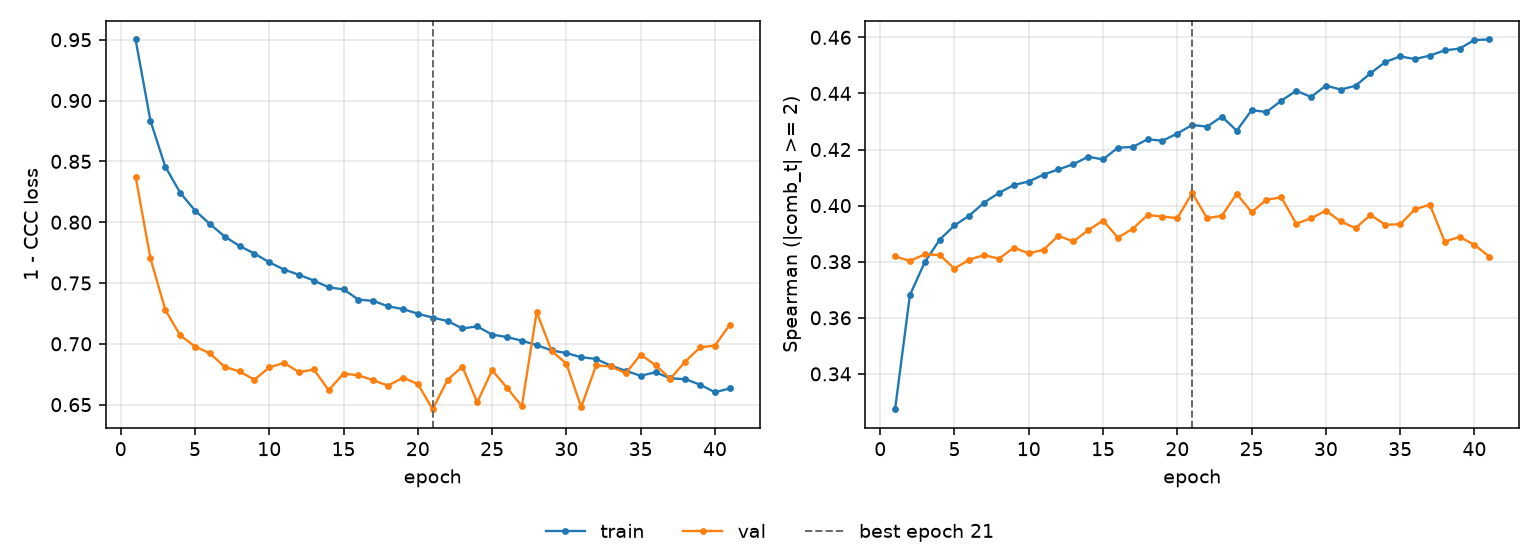

Values plotted in this chart, from the file beside it:
epoch, tr_loss, vl_loss, tr_sp, vl_sp, is_best
1, 0.9502, 0.8376, 0.3274, 0.3819, False
2, 0.8835, 0.7703, 0.3681, 0.3803, False
3, 0.8456, 0.728, 0.3798, 0.3826, False
4, 0.8243, 0.707, 0.3878, 0.3824, False
5, 0.8096, 0.6978, 0.3929, 0.3775, False
6, 0.7985, 0.6922, 0.3965, 0.3808, False
7, 0.7882, 0.6811, 0.4011, 0.3823, False
8, 0.7804, 0.6773, 0.4045, 0.3811, False
9, 0.7742, 0.6705, 0.4074, 0.385, False
10, 0.767, 0.6807, 0.4086, 0.383, False
11, 0.7611, 0.6843, 0.4111, 0.3843, False
12, 0.7567, 0.6767, 0.4129, 0.3892, False
13, 0.7521, 0.6789, 0.4148, 0.3872, False
14, 0.7465, 0.6619, 0.4174, 0.3912, False
15, 0.7448, 0.6756, 0.4165, 0.3947, False
16, 0.7364, 0.6741, 0.4207, 0.3886, False
17, 0.7353, 0.6701, 0.4209, 0.3917, False
18, 0.7308, 0.6656, 0.4236, 0.3966, False
19, 0.7285, 0.6722, 0.4231, 0.3961, False
20, 0.7248, 0.667, 0.4257, 0.3955, False
21, 0.7216, 0.6463, 0.4288, 0.4045, True
22, 0.7188, 0.6704, 0.4281, 0.3955, False
23, 0.7127, 0.6813, 0.4317, 0.3964, False
24, 0.7143, 0.6519, 0.4267, 0.4042, False
25, 0.7076, 0.6783, 0.434, 0.3977, False
26, 0.7056, 0.664, 0.4334, 0.4021, False
27, 0.7026, 0.6487, 0.4374, 0.403, False
28, 0.699, 0.726, 0.4409, 0.3935, False
29, 0.6946, 0.6944, 0.4387, 0.3954, False
30, 0.6924, 0.6836, 0.4428, 0.3982, False
31, 0.689, 0.648, 0.4414, 0.3943, False
32, 0.6876, 0.6822, 0.4427, 0.392, False
33, 0.682, 0.6814, 0.4472, 0.3967, False
34, 0.6778, 0.6758, 0.4512, 0.3932, False
35, 0.6738, 0.6912, 0.4532, 0.3934, False
36, 0.6766, 0.6825, 0.4522, 0.3987, False
37, 0.6717, 0.6714, 0.4535, 0.4003, False
38, 0.6709, 0.6854, 0.4554, 0.3871, False
39, 0.6664, 0.6971, 0.456, 0.3889, False
40, 0.6602, 0.6986, 0.4591, 0.386, False
41, 0.6633, 0.7157, 0.4592, 0.3818, False
